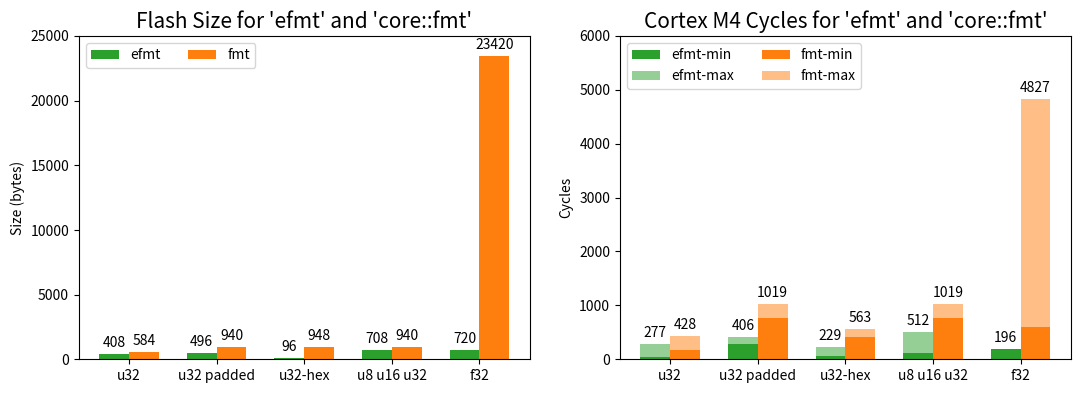

Here is the Python script that generated this plot:
MEASURES = [
    ('Name',                'Crate',        'Size',         'Cycles_min',       'Cycles_mx'),
    ('base',                '-',            8128,           1,                  1),
    ('u32',                 'efmt',         8536,           35,                 278),
    ('u32',                 'fmt',          8712,           167,                429),
    ('u32 padded',          'efmt',         8624,           285,                407),
    ('u32 padded',          'fmt',          9068,           771,                1020),
    ('u32-hex',             'efmt',         8224,           62,                 230),
    ('u32-hex',             'fmt',          9076,           423,                564),
    ('u8 u16 u32',          'efmt',         8836,           119,                513),
    ('u8 u16 u32',          'fmt',          9068,           771,                1020),
    ('f32',                 'efmt',         8848,           190,                197),
    ('f32',                 'fmt',          31548,          605,                4828),    
]

names = []
sizes = {'efmt': [], 'fmt': []}
min_cycles = {'efmt': [], 'fmt': []}
max_cycles = {'efmt': [], 'fmt': []}


base_size = MEASURES[1][2]
base_cycles = MEASURES[1][3]

FORMAT_STR = "| {:<20} | {:>5} | {:>12} | {:>12} | {:>12} |"
FORMAT_STR2 = "|{:<22}|{:>7}|{:>14}|{:>14}|{:>14}|"

print(FORMAT_STR.format('Name', 'Crate','Size', 'Cycles_min', 'Cycles_max'))
print(FORMAT_STR2.format('-'*22, '-'*7, '-'*14, '-'*14, '-'*14))

for line in MEASURES[2:]:
    name = line[0]
    crate = line[1]
    size = line[2] - base_size
    cycles_min = line[3] - base_cycles
    cycles_max = line[4] - base_cycles
    print(FORMAT_STR.format(name, crate, size, cycles_min, cycles_max))

    if name not in names:
        names.append(name)
    sizes[crate].append(size)
    min_cycles[crate].append(cycles_min)
    max_cycles[crate].append(cycles_max-cycles_min)

import matplotlib.pyplot as plt
import numpy as np

x = np.arange(len(names))  # the label locations
width = 0.34  # the width of the bars
multiplier = 0
colors={'efmt': 'tab:green', 'fmt': 'tab:orange'}

fig, ax = plt.subplots(1, 2, figsize=(12.8, 4.2), dpi=100)

for attribute, min_cs in sizes.items():
    offset = width * multiplier
    color = colors[attribute]
    rects = ax[0].bar(x + offset, min_cs, width, label=attribute, color=color)
    ax[0].bar_label(rects, padding=3)
    multiplier += 1

# Add some text for labels, title and custom x-axis tick labels, etc.
ax[0].set_title("Flash Size for 'efmt' and 'core::fmt'")
ax[0].title.set_size(15)
ax[0].set_ylabel('Size (bytes)')
ax[0].set_xticks(x + width - 0.17, names)
ax[0].legend(loc='upper left', ncols=len(names))
ax[0].set_ylim(0, 25_000)

multiplier = 0

for attribute, min_cs in min_cycles.items():
    max_cs = max_cycles[attribute]
    offset = width * multiplier
    color = colors[attribute]

    label = attribute + '-min'
    rects = ax[1].bar(x + offset, min_cs, width, label=label, color=color)

    label = attribute + '-max'
    rects = ax[1].bar(x + offset, max_cs, width, bottom=min_cs, label=label, color=color, alpha=0.5)
    ax[1].bar_label(rects, padding=3)
    multiplier += 1

# Add some text for labels, title and custom x-axis tick labels, etc.
ax[1].set_title("Cortex M4 Cycles for 'efmt' and 'core::fmt'")
ax[1].title.set_size(15)
ax[1].set_ylabel('Cycles')
ax[1].set_xticks(x + width -0.17, names)
ax[1].legend(loc='upper left', ncols=2)
ax[1].set_ylim(0, 6_000)

# plt.show()
plt.savefig("performance.png")
